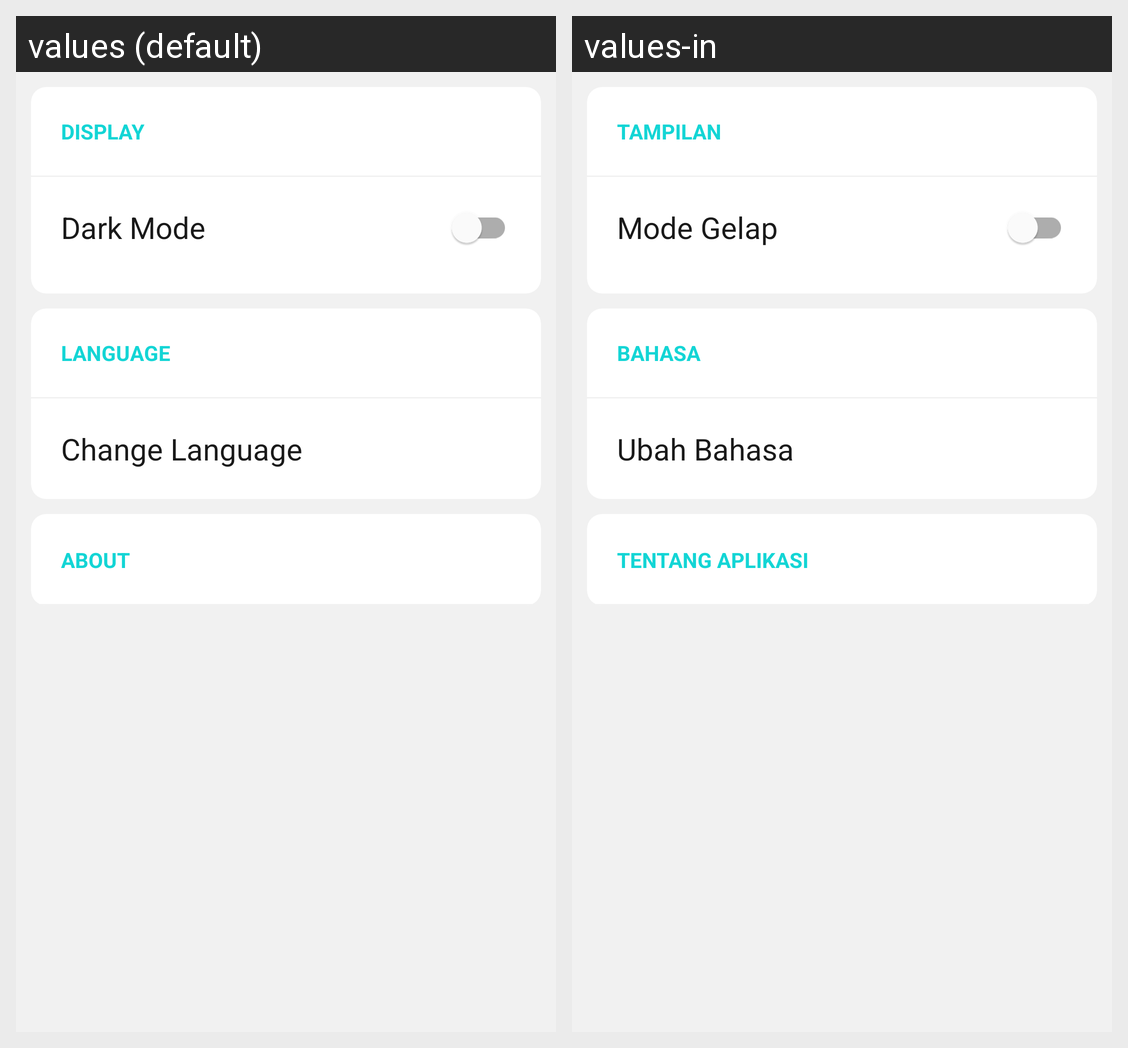

This grid shows one Android layout under two languages. Give, for every string resource on the screen, its name, the default text and each shown locale's text.
Android screen res/layout/fragment_setting.xml rendered under 2 locales, left to right: values (default), values-in. Device: Nexus 5 (rendered at 1080×1920; each locale shown at half size, 540×960, under a caption strip naming it); theme Theme.dermate.
Strings drawn on this screen, with the default value and each locale's value (text and hints the layout hard-codes, and strings that could not be matched under every locale, appear in the picture but are not listed):

display
  values: DISPLAY
  values-in: TAMPILAN

dark_mode
  values: Dark Mode
  values-in: Mode Gelap

Language
  values: LANGUAGE
  values-in: BAHASA

change_lang
  values: Change Language
  values-in: Ubah Bahasa

about
  values: ABOUT
  values-in: TENTANG APLIKASI
